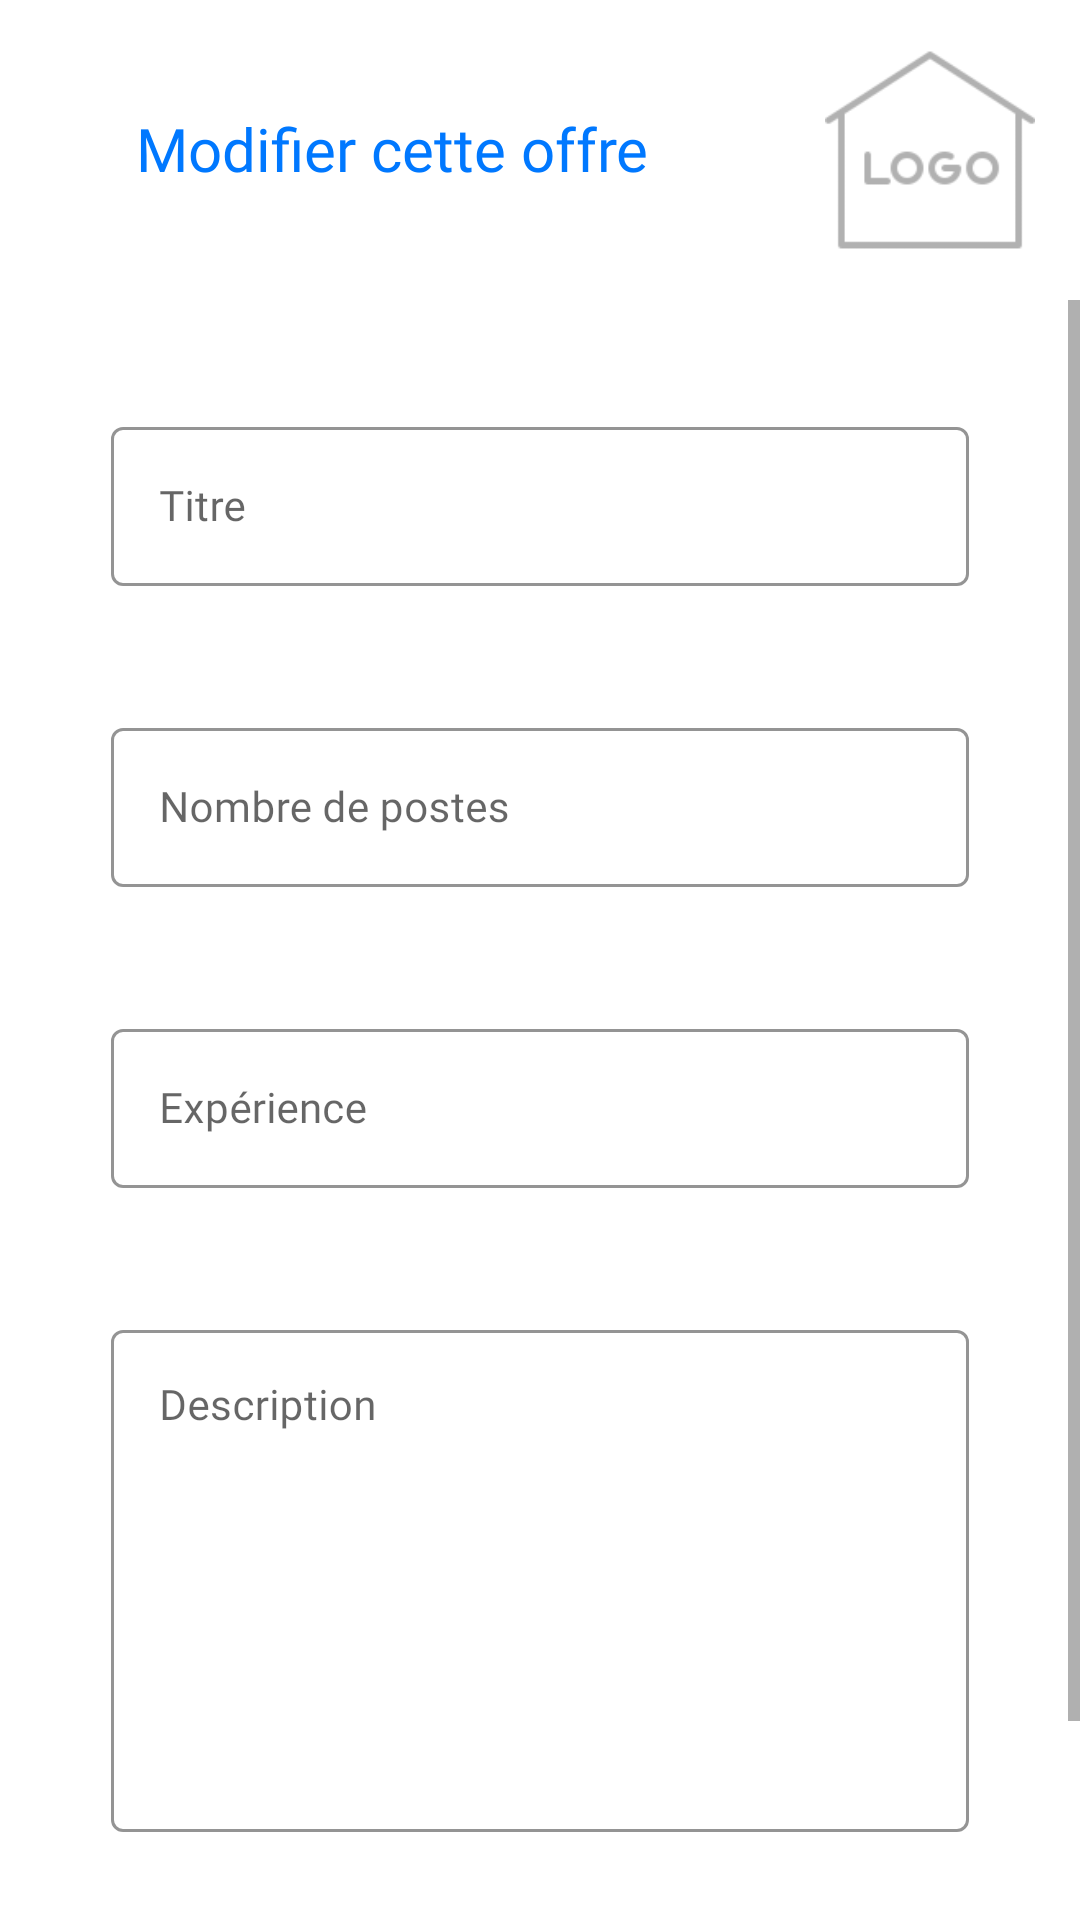

The Android layout XML behind this screen, and the referenced resources:
<!-- AndroidManifest.xml: application theme Theme.TuniJob -->
<!-- res/layout/one_offer_editer.xml -->
<?xml version="1.0" encoding="utf-8"?>
    <androidx.constraintlayout.widget.ConstraintLayout xmlns:android="http://schemas.android.com/apk/res/android"
        xmlns:app="http://schemas.android.com/apk/res-auto"
        xmlns:tools="http://schemas.android.com/tools"
        android:layout_width="match_parent"
        android:layout_height="match_parent"
        android:focusableInTouchMode="true"
    tools:context=".one_offer_editer"
        >


    <TextView
        android:id="@+id/textView4"
        android:layout_width="wrap_content"
        android:layout_height="wrap_content"
        android:layout_marginTop="36dp"
        android:fontFamily="@font/poppins_semibold"
        android:text="Modifier cette offre"

        android:textSize="20sp"
        android:textColor="@color/blue_200"
        app:layout_constraintEnd_toEndOf="parent"

        app:layout_constraintHorizontal_bias="0.239"
        app:layout_constraintStart_toStartOf="parent"
        app:layout_constraintTop_toTopOf="parent" />


    <ImageView

        android:layout_width="70dp"
        android:layout_height="70dp"
        android:id="@+id/logoEntreprise"
        android:layout_marginTop="15dp"
        android:layout_marginEnd="15dp"
        android:src="@drawable/logo_entreprise"
        app:layout_constraintEnd_toEndOf="parent"
        app:layout_constraintTop_toTopOf="parent" />




        <ScrollView
            android:id="@+id/scrollView1"
            android:layout_width="match_parent"
            android:layout_height="match_parent"
            android:layout_marginTop="100dp"
            app:layout_constraintBottom_toBottomOf="parent"
            app:layout_constraintEnd_toEndOf="parent"
            app:layout_constraintHorizontal_bias="0.0"
            app:layout_constraintStart_toStartOf="parent"
            app:layout_constraintTop_toTopOf="parent"
            app:layout_constraintVertical_bias="0.0">

            <RelativeLayout
                android:layout_width="match_parent"
                android:layout_height="match_parent"
                android:padding="16dp"
                tools:context=".new_codidat">
                <com.google.android.material.textfield.TextInputLayout
                    android:id="@+id/idTitre"
                    style="@style/textinput"
                    android:layout_width="match_parent"
                    android:layout_height="match_parent"
                    android:layout_margin="16dp"
                    android:layout_marginStart="20dp"
                    android:layout_marginEnd="20dp"
                    android:padding="5dp"
                    android:fontFamily="@font/poppins_medium"
                    android:hint="Titre"
                    app:endIconMode="clear_text"
                    app:endIconTint="@color/gray_300"
                    >

                    <com.google.android.material.textfield.TextInputEditText
                        android:id="@+id/edTitre1"
                        android:layout_width="match_parent"
                        android:layout_height="wrap_content"
                        android:fontFamily="@font/poppins_medium"
                        android:importantForAutofill="no"
                        android:inputType="text"
                        android:minHeight="48dp"

                        android:textSize="14sp"/>
                </com.google.android.material.textfield.TextInputLayout>
                <com.google.android.material.textfield.TextInputLayout
                    android:id="@+id/idpost"
                    style="@style/textinput"
                    android:layout_width="match_parent"
                    android:layout_height="match_parent"
                    android:layout_margin="16dp"
                    android:layout_marginStart="20dp"
                    android:layout_marginEnd="20dp"
                    android:padding="5dp"
                    android:layout_below="@+id/idTitre"
                    android:fontFamily="@font/poppins_medium"
                    android:hint="Nombre de postes"
                    app:endIconMode="clear_text"
                    app:endIconTint="@color/gray_300"
                    >

                    <com.google.android.material.textfield.TextInputEditText
                        android:id="@+id/edpost1"
                        android:layout_width="match_parent"
                        android:layout_height="wrap_content"
                        android:fontFamily="@font/poppins_medium"
                        android:importantForAutofill="no"
                        android:inputType="number"
                        android:minHeight="48dp"
                        android:textSize="14sp"/>
                </com.google.android.material.textfield.TextInputLayout>
                <com.google.android.material.textfield.TextInputLayout
                    android:id="@+id/idexperience"
                    style="@style/textinput"
                    android:layout_width="match_parent"
                    android:layout_height="match_parent"
                    android:layout_margin="16dp"
                    android:layout_marginStart="20dp"
                    android:layout_marginEnd="20dp"
                    android:padding="5dp"
                    android:layout_below="@+id/idpost"
                    android:fontFamily="@font/poppins_medium"
                    android:hint="Expérience"
                    app:endIconMode="clear_text"
                    app:endIconTint="@color/gray_300"
                    >

                    <com.google.android.material.textfield.TextInputEditText
                        android:id="@+id/edexperience1"
                        android:layout_width="match_parent"
                        android:layout_height="wrap_content"
                        android:fontFamily="@font/poppins_medium"
                        android:importantForAutofill="no"
                        android:inputType="text"
                        android:minHeight="48dp"
                        android:textSize="14sp"/>
                </com.google.android.material.textfield.TextInputLayout>
                <com.google.android.material.textfield.TextInputLayout
                    android:id="@+id/idDescription"
                    style="@style/textinput"
                    android:layout_width="match_parent"
                    android:layout_height="match_parent"
                    android:layout_margin="16dp"
                    android:layout_marginStart="20dp"
                    android:layout_marginEnd="20dp"
                    android:padding="5dp"
                    android:layout_below="@+id/idexperience"
                    android:fontFamily="@font/poppins_medium"
                    android:hint="Description"
                    app:endIconMode="clear_text"
                    app:endIconTint="@color/gray_300"

                    >

                    <com.google.android.material.textfield.TextInputEditText
                        android:id="@+id/eddiscription1"
                        android:layout_width="match_parent"
                        android:layout_height="match_parent"
                        android:fontFamily="@font/poppins_medium"

                        android:importantForAutofill="no"
                        android:inputType="textMultiLine"
                        android:lines="8"
                        android:overScrollMode="ifContentScrolls"
                        android:scrollbarStyle="insideInset"
                        android:scrollHorizontally="false"
                        android:scrollbars="vertical"
                        android:gravity="top"
                        android:minHeight="48dp"
                        android:textSize="14sp" />
                </com.google.android.material.textfield.TextInputLayout>
                <Button

                    android:id="@+id/Enregistre1"
                    android:layout_width="match_parent"
                    android:layout_height="wrap_content"
                    android:layout_marginTop="20dp"

                    android:background="@drawable/btn_bg"
                    android:layout_below="@+id/idDescription"
                    android:layout_marginStart="20dp"
                    android:layout_marginEnd="20dp"


                    android:text="@string/enregistre"
                    android:textColor="@color/white"
                    app:layout_constraintBottom_toBottomOf="parent"
                    app:layout_constraintEnd_toEndOf="parent"
                    app:layout_constraintStart_toStartOf="parent" />

                <ProgressBar
                    android:id="@+id/prgresscnx"
                    android:layout_width="wrap_content"
                    android:layout_height="wrap_content"
                    android:layout_centerInParent="true"
                    android:indeterminate="true"
                    android:indeterminateDrawable="@drawable/progress_back"
                    android:visibility="gone"/>




            </RelativeLayout>
        </ScrollView>


    </androidx.constraintlayout.widget.ConstraintLayout>
<!-- resources referenced by this layout -->
<resources>
  <color name="blue_200">#0078ff</color>
  <color name="gray_300">#A3A3A3</color>
  <color name="white">#FFFFFFFF</color>
  <!-- drawable logo_entreprise: png bitmap (drawable, 3385 bytes) -->
  <!-- drawable progress_back (drawable) -->
  <?xml version="1.0" encoding="utf-8"?>
  <rotate xmlns:android="http://schemas.android.com/apk/res/android"
     android:fromDegrees="0"
      android:pivotX="50%"
      android:pivotY="50%"
      android:toDegrees="360">
      <shape
          android:innerRadiusRatio="3"
          android:shape="ring"
          android:thicknessRatio="8"
          android:useLevel="false">
          <size
              android:width="76dip"
              android:height="76dip"/>
          <gradient
              android:angle="0"
              android:endColor="#00ffff"
              android:startColor="@color/blue_shade_1"
              android:type="sweep"
              android:useLevel="false"/>
      </shape>
  
  </rotate>
  <string name="enregistre">Enregistrer</string>
  <style name="textinput" parent="Widget.MaterialComponents.TextInputLayout.OutlinedBox">
          <item name="boxStrokeColor">#296D98</item>
          <item name="boxStrokeWidth">1dp</item>
  
      </style>
  <style name="Theme.TuniJob" parent="Theme.MaterialComponents.Light.NoActionBar">
          
          <item name="colorPrimary">@color/blue_200</item>
          <item name="android:textColorPrimary">@color/black</item>
          <item name="colorPrimaryDark">@color/blue_200</item>
          <item name="colorAccent">@color/white</item>
          
      </style>
  <color name="blue_shade_1">#0e2433</color>
  <color name="black">#FF000000</color>
</resources>
